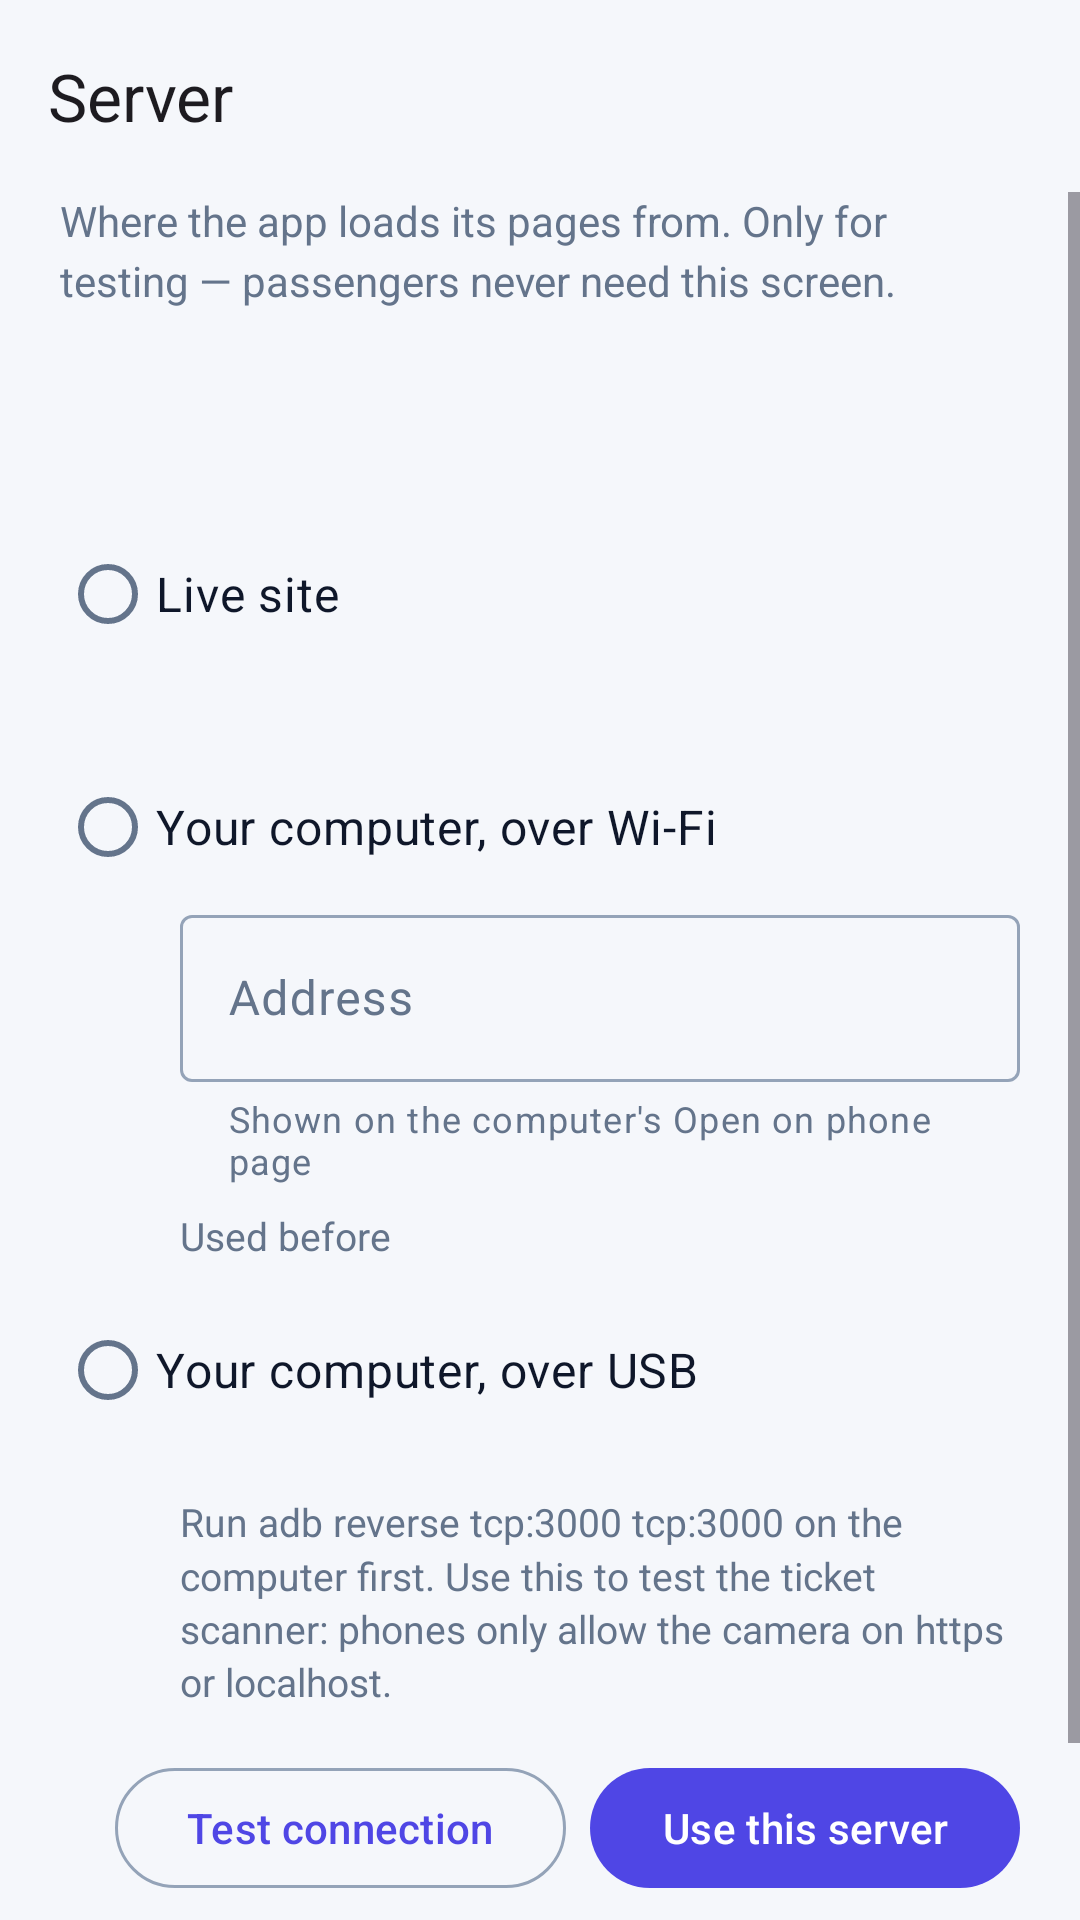

Layout XML and referenced resources for this Android screen:
<!-- AndroidManifest.xml: application theme Theme.SeatPlanner -->
<!-- res/layout/activity_server.xml -->
<?xml version="1.0" encoding="utf-8"?>
<LinearLayout xmlns:android="http://schemas.android.com/apk/res/android"
    xmlns:app="http://schemas.android.com/apk/res-auto"
    android:id="@+id/server_root"
    android:layout_width="match_parent"
    android:layout_height="match_parent"
    android:orientation="vertical">

    <com.google.android.material.appbar.MaterialToolbar
        android:id="@+id/toolbar"
        android:layout_width="match_parent"
        android:layout_height="?attr/actionBarSize"
        app:navigationContentDescription="@string/back"
        app:navigationIcon="@drawable/ic_back"
        app:title="@string/server_title" />

    <ScrollView
        android:layout_width="match_parent"
        android:layout_height="0dp"
        android:layout_weight="1">

        
        <LinearLayout
            android:layout_width="match_parent"
            android:layout_height="wrap_content"
            android:focusable="true"
            android:focusableInTouchMode="true"
            android:orientation="vertical"
            android:paddingHorizontal="20dp"
            android:paddingBottom="24dp">

            <TextView
                android:layout_width="match_parent"
                android:layout_height="wrap_content"
                android:lineSpacingMultiplier="1.2"
                android:text="@string/server_intro"
                android:textColor="@color/muted"
                android:textSize="14sp" />

            <TextView
                android:id="@+id/now_showing"
                android:layout_width="match_parent"
                android:layout_height="wrap_content"
                android:layout_marginTop="16dp"
                android:background="@drawable/now_showing"
                android:paddingHorizontal="14dp"
                android:paddingVertical="10dp"
                android:textColor="@color/ink"
                android:textSize="14sp" />

            <RadioGroup
                android:id="@+id/choice"
                android:layout_width="match_parent"
                android:layout_height="wrap_content"
                android:layout_marginTop="16dp"
                android:orientation="vertical">

                <com.google.android.material.radiobutton.MaterialRadioButton
                    android:id="@+id/option_production"
                    style="@style/ServerOption"
                    android:text="@string/server_production" />

                <TextView
                    android:id="@+id/production_address"
                    style="@style/ServerOptionNote" />

                <com.google.android.material.radiobutton.MaterialRadioButton
                    android:id="@+id/option_wifi"
                    style="@style/ServerOption"
                    android:layout_marginTop="12dp"
                    android:text="@string/server_wifi" />

                <com.google.android.material.textfield.TextInputLayout
                    android:id="@+id/address_layout"
                    style="@style/Widget.Material3.TextInputLayout.OutlinedBox"
                    android:layout_width="match_parent"
                    android:layout_height="wrap_content"
                    android:layout_marginStart="40dp"
                    android:hint="@string/server_address_hint"
                    app:helperText="@string/server_address_help"
                    app:placeholderText="192.168.0.12:3000">

                    <com.google.android.material.textfield.TextInputEditText
                        android:id="@+id/address"
                        android:layout_width="match_parent"
                        android:layout_height="wrap_content"
                        android:imeOptions="actionDone"
                        android:importantForAutofill="no"
                        android:inputType="textUri"
                        android:maxLines="1" />
                </com.google.android.material.textfield.TextInputLayout>

                <TextView
                    android:id="@+id/recent_label"
                    style="@style/ServerOptionNote"
                    android:layout_marginTop="8dp"
                    android:text="@string/server_recent" />

                <com.google.android.material.chip.ChipGroup
                    android:id="@+id/recent"
                    android:layout_width="match_parent"
                    android:layout_height="wrap_content"
                    android:layout_marginStart="40dp" />

                <com.google.android.material.radiobutton.MaterialRadioButton
                    android:id="@+id/option_usb"
                    style="@style/ServerOption"
                    android:layout_marginTop="12dp"
                    android:text="@string/server_usb" />

                <TextView
                    android:id="@+id/usb_address"
                    style="@style/ServerOptionNote"
                    android:fontFamily="monospace" />

                <TextView
                    style="@style/ServerOptionNote"
                    android:text="@string/server_usb_help" />
            </RadioGroup>

            <TextView
                android:id="@+id/test_result"
                android:layout_width="match_parent"
                android:layout_height="wrap_content"
                android:layout_marginTop="20dp"
                android:lineSpacingMultiplier="1.15"
                android:textSize="14sp"
                android:visibility="gone" />

            <LinearLayout
                android:layout_width="match_parent"
                android:layout_height="wrap_content"
                android:layout_marginTop="16dp"
                android:gravity="end"
                android:orientation="horizontal">

                <com.google.android.material.button.MaterialButton
                    android:id="@+id/test"
                    style="@style/Widget.Material3.Button.OutlinedButton"
                    android:layout_width="wrap_content"
                    android:layout_height="wrap_content"
                    android:layout_marginEnd="8dp"
                    android:text="@string/server_test" />

                <com.google.android.material.button.MaterialButton
                    android:id="@+id/use"
                    android:layout_width="wrap_content"
                    android:layout_height="wrap_content"
                    android:text="@string/server_use" />
            </LinearLayout>

            <TextView
                android:id="@+id/footer"
                android:layout_width="match_parent"
                android:layout_height="wrap_content"
                android:layout_marginTop="32dp"
                android:lineSpacingMultiplier="1.2"
                android:textColor="@color/faint"
                android:textSize="12sp" />
        </LinearLayout>
    </ScrollView>
</LinearLayout>
<!-- resources referenced by this layout -->
<resources>
  <color name="faint">#94A3B8</color>
  <color name="ink">#0F172A</color>
  <color name="muted">#64748B</color>
  <string name="back">Back</string>
  <string name="server_address_help">Shown on the computer\'s Open on phone page</string>
  <string name="server_address_hint">Address</string>
  <string name="server_intro">Where the app loads its pages from. Only for testing — passengers never need this screen.</string>
  <string name="server_production">Live site</string>
  <string name="server_recent">Used before</string>
  <string name="server_test">Test connection</string>
  <string name="server_title">Server</string>
  <string name="server_usb">Your computer, over USB</string>
  <string name="server_usb_help">Run adb reverse tcp:3000 tcp:3000 on the computer first. Use this to test the ticket scanner: phones only allow the camera on https or localhost.</string>
  <string name="server_use">Use this server</string>
  <string name="server_wifi">Your computer, over Wi-Fi</string>
  <style name="ServerOption">
          <item name="android:layout_width">match_parent</item>
          <item name="android:layout_height">wrap_content</item>
          <item name="android:textColor">@color/ink</item>
          <item name="android:textSize">16sp</item>
      </style>
  <style name="ServerOptionNote">
          <item name="android:layout_width">match_parent</item>
          <item name="android:layout_height">wrap_content</item>
          <item name="android:layout_marginStart">40dp</item>
          <item name="android:lineSpacingMultiplier">1.15</item>
          <item name="android:textColor">@color/muted</item>
          <item name="android:textSize">13sp</item>
      </style>
  <style name="Theme.SeatPlanner" parent="Base.Theme.SeatPlanner" />
  <style name="Base.Theme.SeatPlanner" parent="Theme.Material3.Light.NoActionBar">
          <item name="colorPrimary">@color/brand</item>
          <item name="colorOnPrimary">@color/surface</item>
          <item name="colorPrimaryContainer">#E0E7FF</item>
          <item name="colorOnPrimaryContainer">@color/brand_dark</item>
          <item name="colorSecondaryContainer">#E0E7FF</item>
          <item name="colorOnSecondaryContainer">@color/brand_dark</item>
          <item name="colorSurface">@color/page</item>
          <item name="colorOnSurface">@color/ink</item>
          <item name="colorOnSurfaceVariant">@color/muted</item>
          <item name="colorOutline">@color/faint</item>
          <item name="colorError">@color/bad</item>
          <item name="android:colorBackground">@color/page</item>
          <item name="android:windowBackground">@color/page</item>
      </style>
  <color name="brand">#4F46E5</color>
  <color name="surface">#FFFFFF</color>
  <color name="brand_dark">#4338CA</color>
  <color name="page">#F5F7FB</color>
  <color name="bad">#DC2626</color>
</resources>
